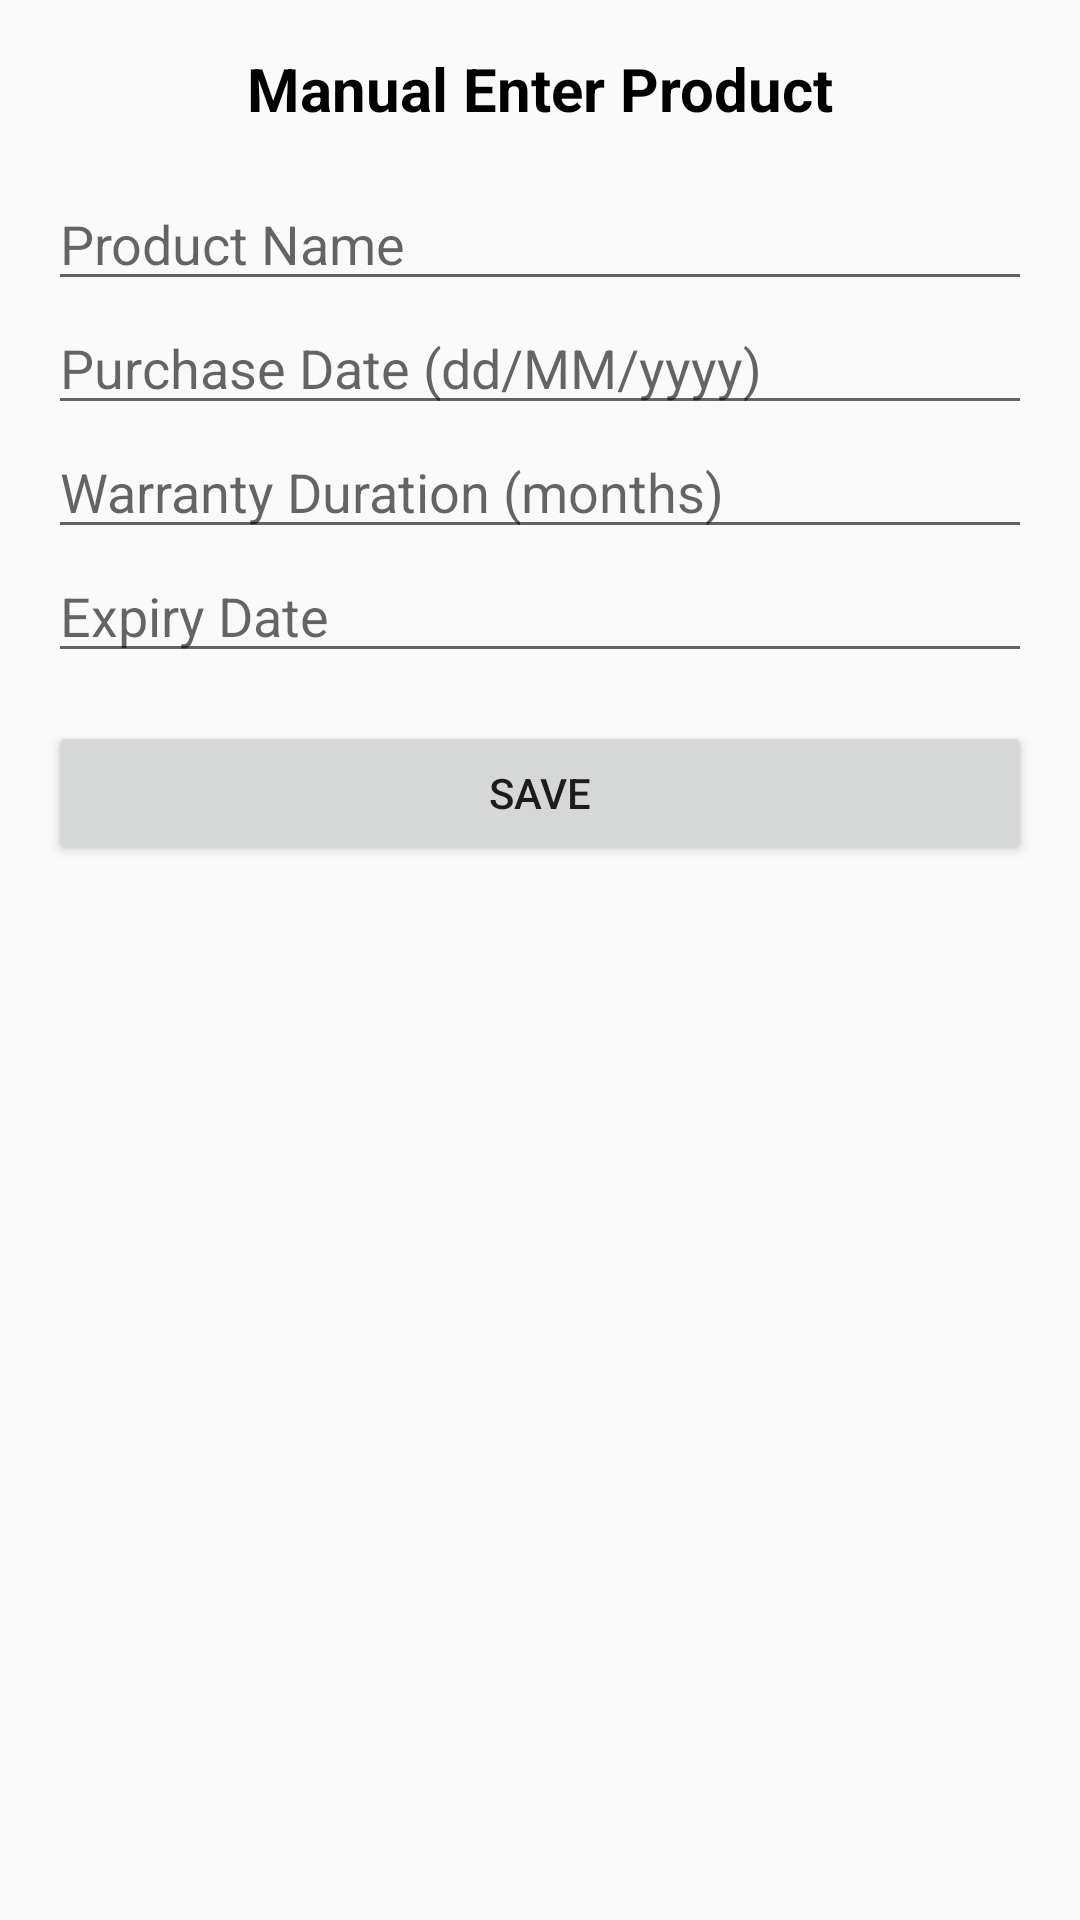

Android layout source for this screen:
<!-- AndroidManifest.xml: application theme Theme.Warrantytrackerapp -->
<!-- res/layout/activity_manual_entry.xml -->
<?xml version="1.0" encoding="utf-8"?>
<ScrollView xmlns:android="http://schemas.android.com/apk/res/android"
    android:layout_width="match_parent"
    android:layout_height="match_parent">

    <LinearLayout
        android:orientation="vertical"
        android:padding="16dp"
        android:layout_width="match_parent"
        android:layout_height="wrap_content">

        
        <TextView
            android:id="@+id/manualEntryHeading"
            android:layout_width="match_parent"
            android:layout_height="wrap_content"
            android:text="Manual Enter Product"
            android:textSize="20sp"
            android:textStyle="bold"
            android:gravity="center"
            android:paddingBottom="16dp"
            android:textColor="#000000" />

        <EditText
            android:id="@+id/productName"
            android:hint="Product Name"
            android:layout_width="match_parent"
            android:layout_height="wrap_content"
            android:inputType="text" />

        <EditText
            android:id="@+id/purchaseDate"
            android:hint="Purchase Date (dd/MM/yyyy)"
            android:focusable="false"
            android:clickable="true"
            android:layout_width="match_parent"
            android:layout_height="wrap_content" />

        <EditText
            android:id="@+id/warrantyDuration"
            android:hint="Warranty Duration (months)"
            android:inputType="number"
            android:layout_width="match_parent"
            android:layout_height="wrap_content" />

        <EditText
            android:id="@+id/expiryDate"
            android:hint="Expiry Date"
            android:layout_width="match_parent"
            android:layout_height="wrap_content"
            android:focusable="false"
            android:clickable="true"
            android:enabled="true"
            android:inputType="none" />

        <Button
            android:id="@+id/saveButton"
            android:text="Save"
            android:layout_width="match_parent"
            android:layout_height="wrap_content"
            android:layout_marginTop="16dp" />

    </LinearLayout>
</ScrollView>
<!-- resources referenced by this layout -->
<resources>
  <style name="Theme.Warrantytrackerapp" parent="Theme.AppCompat.Light.NoActionBar" />
</resources>
